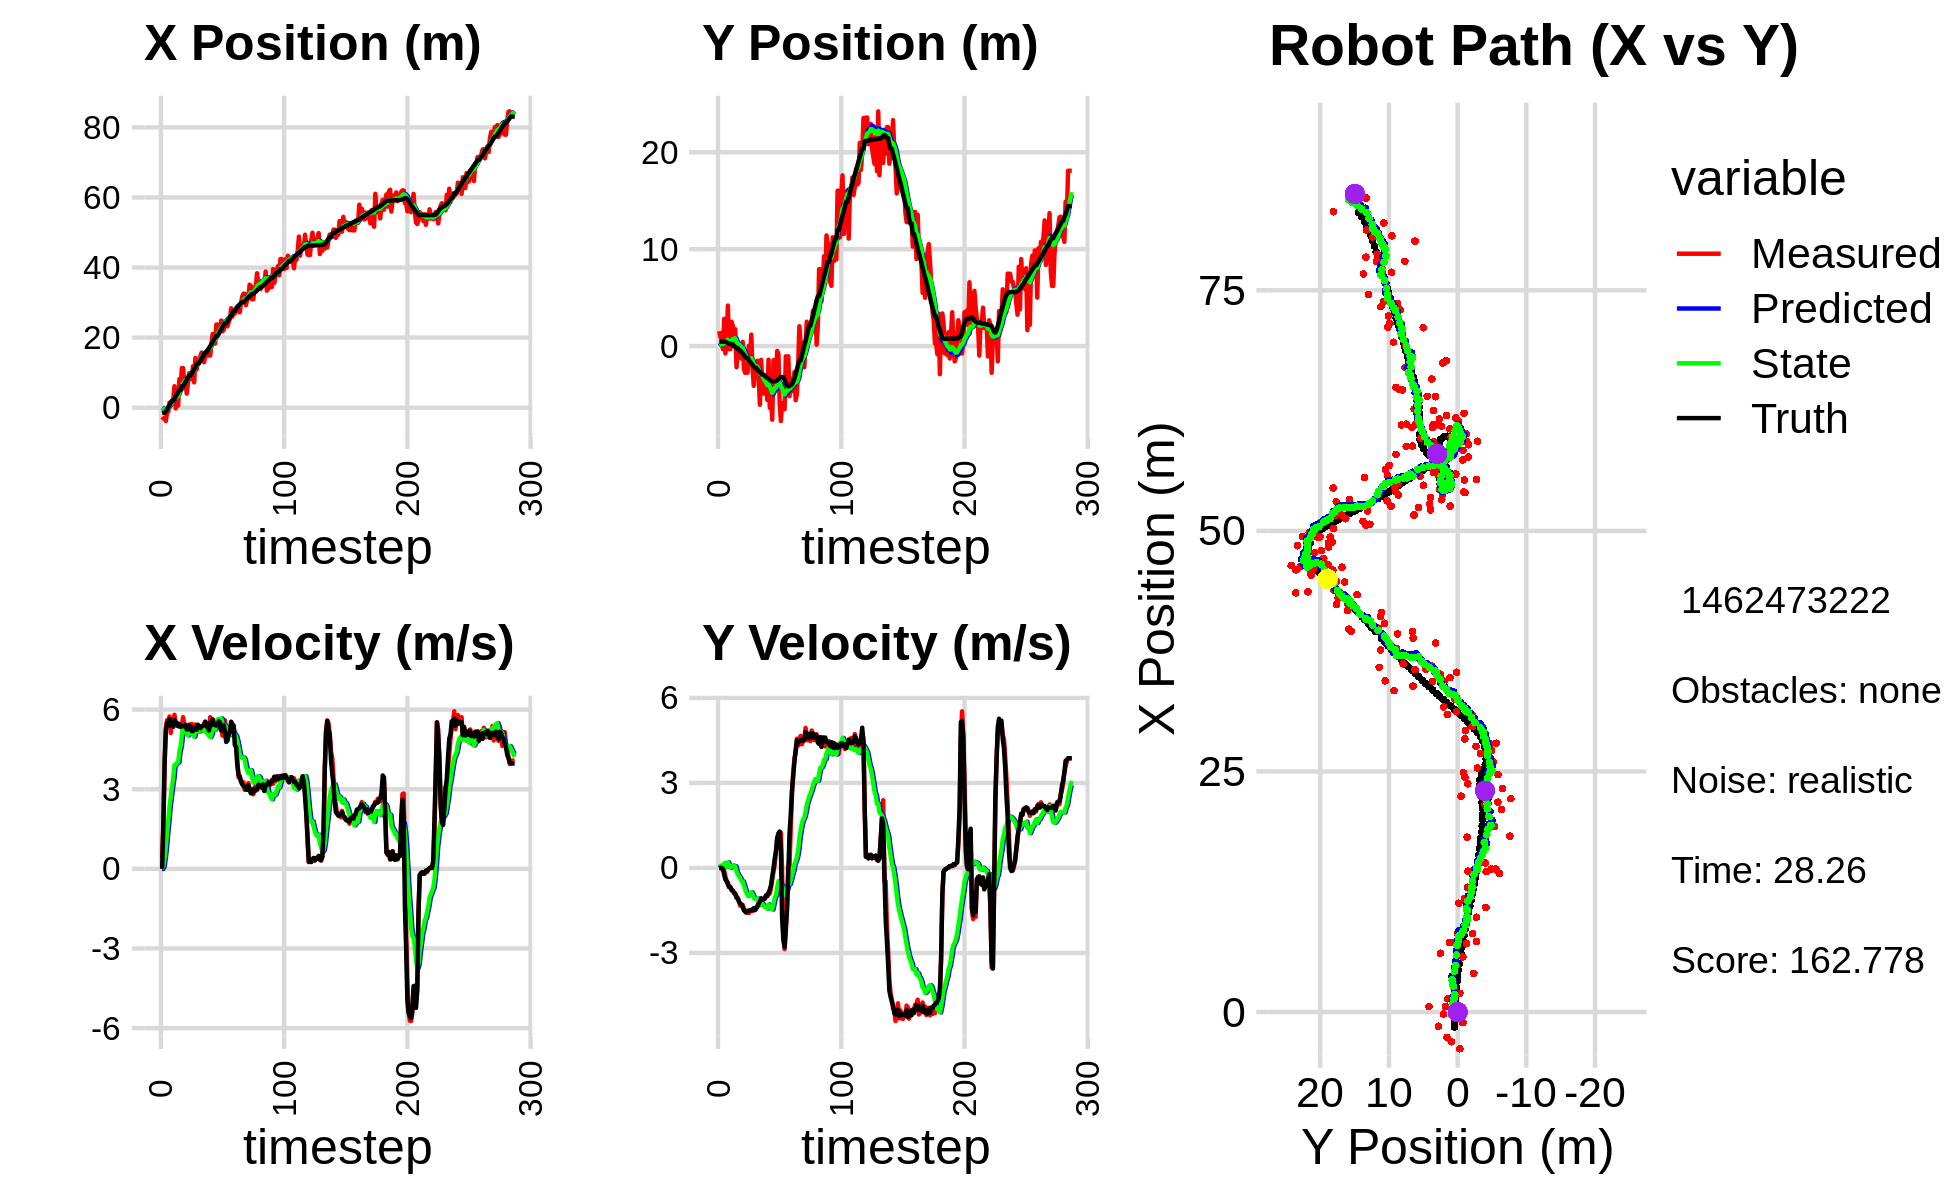

The data file committed next to this chart (first rows):
0.000000000000000000e+00, 0.000000000000000000e+00, 0.000000000000000000e+00, 0.000000000000000000e+00, 0.000000000000000000e+00, 0.000000000000000000e+00, 0.000000000000000000e+00, 0.000000000000000000e+00, 0.000000000000000000e+00, 0.000000000000000000e+00, 0.000000000000000000e+00, 0.000000000000000000e+00, -1.571210503478268405e+00, 4.661659307510614969e-01, 0.000000000000000000e+00, 0.000000000000000000e+00, 0.000000000000000000e+00, -4.028681141790002584e-04
-2.631135463828587984e+00, 1.535599499540461155e+00, 4.169999894935460527e-01, -7.199474149827387616e-05, 0.000000000000000000e+00, 0.000000000000000000e+00, 0.000000000000000000e+00, 0.000000000000000000e+00, -1.912355432652729781e-01, 1.017820572421440917e-01, -9.050425604055292728e-04, 3.686465413324382934e-02, -1.571210503478268405e+00, 4.661659307510614969e-01, 0.000000000000000000e+00, 0.000000000000000000e+00, 0.000000000000000000e+00, 1.726492628222331405e-04
-3.081585288027171465e+00, 9.216088373655779709e-01, 1.661999847590053925e+00, 5.568391225932645865e-04, -1.913260475213135192e-01, 1.054685226554684802e-01, -9.050425604055292728e-04, 3.686465413324382934e-02, -3.748263646424289108e-01, 1.642428582137040738e-01, 8.426110702753483728e-02, 6.108693309091060147e-02, -1.474755883236682941e+00, 4.662087280473197204e-01, 1.600000000000000089e+00, 1.000000000000000021e-03, 1.600000023841857910e+00, -3.350416081957519054e-04
-3.081585288027171465e+00, 9.216088373655779709e-01, 3.834998844491323666e+00, 3.025778824453927672e-03, -3.664002539396754021e-01, 1.703515515227951305e-01, 8.426110702753483728e-02, 6.108693309091060147e-02, -4.576431688476823023e-01, 2.282353759676362115e-01, 3.930378143220066844e-01, 8.615231618568909566e-02, -1.474755883236682941e+00, 4.662087280473197204e-01, 4.000000000000000000e+00, -1.000000000000000021e-03, 4.000000000000000000e+00, -7.889906410127878189e-04
-3.814598679145111859e+00, -3.205426532707225662e-01, 5.285224852751274405e+00, -9.050898546849862891e-02, -4.183393874154816006e-01, 2.368506075862051308e-01, 3.930378143220066844e-01, 8.615231618568909566e-02, -4.996906643162664086e-01, 1.802888124888252508e-01, 8.145842512363612453e-01, 4.571633346141537602e-02, -1.095006584803688732e+00, 4.662657777374033530e-01, 5.200000000000000178e+00, -4.000000000000000083e-02, 5.199999809265136719e+00, 1.712323352694511414e-02
-1.478695511498416604e+00, 2.811536355735196224e+00, 5.602178769916315915e+00, -9.593679190665632683e-02, -4.182322391926303062e-01, 1.848604458349668023e-01, 8.145842512363612453e-01, 4.571633346141537602e-02, -2.816738110079676782e-01, 4.149165409026152052e-01, 1.342446692948475073e+00, 1.567264004553852175e-01, -4.731384510041259928e-01, 4.560852490898562595e-01, 5.491999999999999993e+00, -2.379999999999999893e-01, 5.497000217437744141e+00, 1.712323352694511414e-02
-1.107120156042470160e+00, -7.642363698633902747e-01, 5.470218199209390342e+00, -3.100884652373257500e-01, -1.474291417131201598e-01, 4.305891809481537380e-01, 1.342446692948475073e+00, 1.567264004553852175e-01, -2.195337510846934181e-02, 2.956533626330669629e-01, 1.799540403274769718e+00, 6.603868376483690295e-02, 1.594108342199272166e-01, 4.226936903459947437e-01, 5.533000000000000362e+00, -4.159999999999999809e-01, 5.547999858856201172e+00, 5.662607029080390930e-02
1.435083866639716099e+00, 6.575743919112388980e-01, 5.740813094957832874e+00, -4.573226296907575428e-01, 1.580006652190076299e-01, 3.022572310095506531e-01, 1.799540403274769718e+00, 6.603868376483690295e-02, 4.884046674333076266e-01, 3.101005535002194780e-01, 2.356850685995526717e+00, 4.759964898585854198e-02, 6.938194038115214068e-01, 3.812639484138527490e-01, 5.647000000000000242e+00, -4.670000000000000262e-01, 5.665999889373779297e+00, 7.949377596378326416e-02
5.745660665557156266e-01, 4.178290470843080584e+00, 5.120282702857962498e+00, -5.138288630982346117e-01, 7.240897360328603094e-01, 3.148605183988053557e-01, 2.356850685995526717e+00, 4.759964898585854198e-02, 8.613249594507367268e-01, 6.623361186136833556e-01, 2.689504259295611988e+00, 1.961991495082303638e-01, 1.327387213841954683e+00, 3.194666945887955078e-01, 5.383000000000000007e+00, -5.849999999999999645e-01, 5.414000034332275391e+00, 1.000168174505233765e-01
1.947646082215543917e+00, -3.163495379292946552e-01, 5.631947893040495146e+00, -6.812417549293409147e-01, 1.130275385380298037e+00, 6.819560335645064031e-01, 2.689504259295611988e+00, 1.961991495082303638e-01, 1.370961040019135213e+00, 5.411588217794069955e-01, 3.098186031918903183e+00, 9.591257738788173948e-02, 1.951486945085202596e+00, 2.453509262279068293e-01, 5.461000000000000298e+00, -6.730000000000000426e-01, 5.501999855041503906e+00, 1.203754246234893799e-01
1.947646082215543917e+00, -3.163495379292946552e-01, 5.342373317544602429e+00, -6.762209705746352606e-01, 1.680779643211025576e+00, 5.507500795181952125e-01, 3.098186031918903183e+00, 9.591257738788173948e-02, 1.831221384410560704e+00, 4.278620817081313921e-01, 3.388961412105098159e+00, 1.055012304388201760e-02, 1.951486945085202596e+00, 2.453509262279068293e-01, 5.358999999999999986e+00, -6.700000000000000400e-01, 5.401000022888183594e+00, 1.259073168039321899e-01
6.115038990825998333e+00, 2.507640762433705373e+00, 5.802237992460129945e+00, -7.990505642543890286e-01, 2.170117525621070520e+00, 4.289170940125195952e-01, 3.388961412105098159e+00, 1.055012304388201760e-02, 2.683840788592099624e+00, 5.971974770001127197e-01, 3.910880581556411606e+00, 6.263238245435839846e-02, 2.568411231221558566e+00, 1.673583229949231477e-01, 5.613000000000000433e+00, -7.650000000000000133e-01, 5.664999961853027344e+00, 1.368533819913864136e-01
-2.177551983414642844e-01, 2.057780547207963995e+00, 5.510605120859539241e+00, -8.043566436492536331e-01, 3.074928846747740696e+00, 6.034607152455485624e-01, 3.910880581556411606e+00, 6.263238245435839846e-02, 2.846999960119134698e+00, 7.079620430630212402e-01, 3.917300220536397148e+00, 8.330535773140886058e-02, 3.211248756014658312e+00, 7.958297317445583996e-02, 5.469000000000000306e+00, -8.010000000000000453e-01, 5.526999950408935547e+00, 1.449416279792785645e-01
1.380656123255384449e+00, 1.420064373799859059e+00, 5.399475226136368988e+00, -8.940899424349849633e-01, 3.238729982172774413e+00, 7.162925788361621526e-01, 3.917300220536397148e+00, 8.330535773140886058e-02, 3.142151932741390485e+00, 7.414850984942200629e-01, 3.991480494400149848e+00, 6.442013265330964744e-02, 3.735695243277952216e+00, 2.528711628797281931e-03, 5.503999999999999559e+00, -8.649999999999999911e-01, 5.571000099182128906e+00, 1.640992760658264160e-01
5.860368019149004848e-01, 1.742243571714148676e+00, 5.450776698159639722e+00, -9.025848661538843354e-01, 3.541299982181405515e+00, 7.479271117595510665e-01, 3.991480494400149848e+00, 6.442013265330964744e-02, 3.337187150650546386e+00, 8.032575138296295103e-01, 3.999577124045758936e+00, 6.019380936313694502e-02, 4.362907767406740689e+00, -1.002240937608925575e-01, 5.373999999999999666e+00, -9.300000000000000488e-01, 5.453000068664550781e+00, 1.640992760658264160e-01
8.144061207645965084e+00, -2.186112837062831549e+00, 5.379210639766767166e+00, -9.924669252507646311e-01, 3.737144863055122279e+00, 8.092768947659432222e-01, 3.999577124045758936e+00, 6.019380936313694502e-02, 4.240316910029529929e+00, 4.617718237375937895e-01, 4.421375852694968245e+00, -1.282448580212585121e-01, 4.985056281466670569e+00, -2.135990423746309541e-01, 5.456999999999999851e+00, -1.054000000000000048e+00, 5.558000087738037109e+00, 1.824487298727035522e-01
5.720114193769956223e+00, -7.597213851576837262e-01, 5.338819795259356127e+00, -1.070060775441877832e+00, 4.682454495299026576e+00, 4.489473379354679272e-01, 4.421375852694968245e+00, -1.282448580212585121e-01, 4.834033706474597736e+00, 2.856876631502881514e-01, 4.592938768711029240e+00, -2.292045639669489654e-01, 4.985056281466670569e+00, -2.135990423746309541e-01, 5.347000000000000419e+00, -1.068999999999999950e+00, 5.453000068664550781e+00, 1.978091895580291748e-01
1.130427539342219845e+01, -1.746125675856958770e-01, 5.385015169812874092e+00, -1.185667300632652132e+00, 5.293327583345700305e+00, 2.627672067535932743e-01, 4.592938768711029240e+00, -2.292045639669489654e-01, 5.919348245675972287e+00, 1.764287291535752422e-01, 5.035267662440816139e+00, -2.954906530482716009e-01, 6.118799567793406169e+00, -4.484258452012137575e-01, 5.395999999999999908e+00, -1.187000000000000055e+00, 5.525000095367431641e+00, 2.167210429906845093e-01
1.130427539342219845e+01, -1.746125675856958770e-01, 5.715356484478148147e+00, -1.334114224040617858e+00, 6.422875011920053723e+00, 1.468796638487480655e-01, 5.035267662440816139e+00, -2.954906530482716009e-01, 6.933423491936360428e+00, 6.880664073466914721e-02, 5.398938630075426737e+00, -3.599988343717942518e-01, 6.118799567793406169e+00, -4.484258452012137575e-01, 5.375000000000000000e+00, -1.250999999999999890e+00, 5.518000125885009766e+00, 2.293200492858886719e-01
7.145808607350454089e+00, -1.285996274433447217e+00, 5.410186866958770935e+00, -1.324681084976532919e+00, 7.473317354943903368e+00, 3.280675729748971925e-02, 5.398938630075426737e+00, -3.599988343717942518e-01, 7.442227654119191627e+00, -1.416266613898404803e-01, 5.381473806194826182e+00, -4.646890401724094177e-01, 6.736765265649718337e+00, -5.903966588431773799e-01, 5.368000000000000327e+00, -1.282999999999999918e+00, 5.519000053405761719e+00, 2.401252090930938721e-01
7.227771491376749680e+00, 4.338747101243613513e-01, 5.326654394701117567e+00, -1.304228208079280193e+00, 7.980375034738674600e+00, -1.880955654070814165e-01, 5.381473806194826182e+00, -4.646890401724094177e-01, 7.904428169047094777e+00, -1.625055670291174759e-01, 5.331510250761939851e+00, -4.771266590427690191e-01, 7.354725241974712446e+00, -7.398632921749965785e-01, 5.434000000000000163e+00, -1.379999999999999893e+00, 5.606999874114990234e+00, 2.401252090930938721e-01
4.012375951089233617e+00, -2.352059738276563117e+00, 5.328949043952875719e+00, -1.443517258652783353e+00, 8.437579194123289383e+00, -2.102182329333943667e-01, 5.331510250761939851e+00, -4.771266590427690191e-01, 8.008802999403295431e+00, -4.666768988580091149e-01, 5.076725729463471559e+00, -6.171890218682574147e-01, 7.972441077294808665e+00, -9.019177124576405191e-01, 5.250000000000000000e+00, -1.495000000000000107e+00, 5.459000110626220703e+00, 2.645338773727416992e-01
7.319849610779823657e+00, -2.764537588614677688e+00, 5.228719950696255836e+00, -1.530095153384797069e+00, 8.516475572349643031e+00, -5.283958010448348563e-01, 5.076725729463471559e+00, -6.171890218682574147e-01, 8.409028108402559099e+00, -7.917779771182062998e-01, 5.026444687777518183e+00, -7.584289916116601082e-01, 8.575949073296962766e+00, -1.076162712178245773e+00, 5.259999999999999787e+00, -1.540999999999999925e+00, 5.480999946594238281e+00, 2.846843004226684570e-01
9.852465331569543849e+00, -2.734949128597554235e+00, 5.436001917468160194e+00, -1.587278602838775310e+00, 8.911672577180311805e+00, -8.676208762793723439e-01, 5.026444687777518183e+00, -7.584289916116601082e-01, 9.025620744800411543e+00, -1.090300691875545791e+00, 5.130465174179260401e+00, -8.791804366120579139e-01, 9.191048026186969366e+00, -1.255758063646572387e+00, 5.399000000000000021e+00, -1.568000000000000060e+00, 5.622000217437744141e+00, 2.840955257415771484e-01
9.852465331569543849e+00, -2.734949128597554235e+00, 5.260929513792040879e+00, -1.501487189313705617e+00, 9.538667262218337939e+00, -1.178218735536751494e+00, 5.130465174179260401e+00, -8.791804366120579139e-01, 9.576332573251045588e+00, -1.360793322153903251e+00, 5.164411779040186445e+00, -9.764191778950066514e-01, 9.191048026186969366e+00, -1.255758063646572387e+00, 5.365000000000000213e+00, -1.538999999999999924e+00, 5.580999851226806641e+00, 2.780122160911560059e-01
8.141057491206458607e+00, 1.899848755418730509e-02, 5.460669117941939099e+00, -1.591992174711622798e+00, 1.009277375115506459e+01, -1.458435239943403960e+00, 5.164411779040186445e+00, -9.764191778950066514e-01, 9.920199264598226208e+00, -1.337144790866613420e+00, 5.088308819392019622e+00, -9.404743728776377987e-01, 9.808494925885947069e+00, -1.432782189581367938e+00, 5.193999999999999950e+00, -1.514999999999999902e+00, 5.409999847412109375e+00, 2.836754620075225830e-01
1.181622970141956053e+01, -1.020795957542489640e+00, 5.351871610079843578e+00, -1.536259250595978454e+00, 1.042903014653742844e+01, -1.431192228154377188e+00, 5.088308819392019622e+00, -9.404743728776377987e-01, 1.057809658532060659e+01, -1.415742261577357608e+00, 5.200196311988614539e+00, -9.502352793586338331e-01, 1.040463101888272135e+01, -1.606058017463668275e+00, 5.190999999999999837e+00, -1.489999999999999991e+00, 5.401000022888183594e+00, 2.795349061489105225e-01
7.224899173080820525e+00, 1.180838687504759843e+00, 5.234607427798031232e+00, -1.502598468365195616e+00, 1.109811621651946822e+01, -1.510765789513220936e+00, 5.200196311988614539e+00, -9.502352793586338331e-01, 1.072480287805182719e+01, -1.265310303903728117e+00, 4.981700794879019512e+00, -8.583923109345644731e-01, 1.100476682173820642e+01, -1.778156415676042545e+00, 5.304999999999999716e+00, -1.499000000000000110e+00, 5.513000011444091797e+00, 2.734269797801971436e-01
1.418420732035446008e+01, -2.295451508780432359e+00, 5.437220317542174719e+00, -1.524874541045717846e+00, 1.122297295753972968e+01, -1.351149534997184487e+00, 4.981700794879019512e+00, -8.583923109345644731e-01, 1.153522137218347687e+01, -1.474119606738371280e+00, 5.207485562500775877e+00, -9.304491751839290004e-01, 1.161430585410390393e+01, -1.948099510060549822e+00, 5.307999999999999829e+00, -1.459999999999999964e+00, 5.505000114440917969e+00, 2.734269797801971436e-01
1.086735153255215813e+01, -4.105726258137047502e+00, 5.400132790652203418e+00, -1.459931610345113207e+00, 1.205596992843355508e+01, -1.567164524256764224e+00, 5.207485562500775877e+00, -9.304491751839290004e-01, 1.195154613845955716e+01, -1.843617669650211344e+00, 5.162632322634933324e+00, -1.065585131058150559e+00, 1.221893346344488052e+01, -2.111865655264268504e+00, 5.241999999999999993e+00, -1.417999999999999927e+00, 5.431000232696533203e+00, 2.640390098094940186e-01
1.263696774858225247e+01, -2.038043574986313722e+00, 5.361649834488030564e+00, -1.479375815435622243e+00, 1.246780937072305129e+01, -1.950176182756026444e+00, 5.162632322634933324e+00, -1.065585131058150559e+00, 1.249528044428399554e+01, -1.976656408079165761e+00, 5.196619529290907202e+00, -1.088543570212183731e+00, 1.273529088552093924e+01, -2.253644363097466297e+00, 5.429000000000000270e+00, -1.489999999999999991e+00, 5.630000114440917969e+00, 2.692194879055023193e-01
1.263696774858225247e+01, -2.038043574986313722e+00, 5.216265396962806555e+00, -1.404342825903488912e+00, 1.301494239721308688e+01, -2.085510765100384134e+00, 5.196619529290907202e+00, -1.088543570212183731e+00, 1.297941844018729007e+01, -2.094262717656837580e+00, 5.177283528961354797e+00, -1.101066704457290379e+00, 1.273529088552093924e+01, -2.253644363097466297e+00, 5.315999999999999837e+00, -1.433000000000000052e+00, 5.505000114440917969e+00, 2.629882395267486572e-01
1.463076591518036373e+01, -1.511336461875104620e+00, 5.308424538254245206e+00, -1.352447676915683461e+00, 1.349714679308342546e+01, -2.204369388102566774e+00, 5.177283528961354797e+00, -1.101066704457290379e+00, 1.361427450993702770e+01, -2.145836899328223968e+00, 5.258445889172702614e+00, -1.082508751572469174e+00, 1.334850156359026663e+01, -2.418093339531781627e+00, 5.301000000000000156e+00, -1.350999999999999979e+00, 5.471000194549560547e+00, 2.494666129350662231e-01
1.572065293792953256e+01, -3.313263730134218932e+00, 5.202057192253195517e+00, -1.223493155172264091e+00, 1.414011909885429752e+01, -2.254087774485471041e+00, 5.258445889172702614e+00, -1.082508751572469174e+00, 1.429010065667782214e+01, -2.365968769112916981e+00, 5.342441097137839101e+00, -1.135104548519787704e+00, 1.395848310019707483e+01, -2.572680369858757921e+00, 5.376999999999999780e+00, -1.262999999999999901e+00, 5.522999763488769531e+00, 2.309958934783935547e-01
1.440558063993918125e+01, -6.060451403802740167e+00, 5.322763682795318196e+00, -1.251882609479510133e+00, 1.482434476639160614e+01, -2.479479223964895951e+00, 5.342441097137839101e+00, -1.135104548519787704e+00, 1.478267916561359208e+01, -2.842356013949928428e+00, 5.315966336043039142e+00, -1.296281077679513949e+00, 1.457629239560395895e+01, -2.716067926313637582e+00, 5.386999999999999567e+00, -1.185999999999999943e+00, 5.515999794006347656e+00, 2.309958934783935547e-01
1.297019374419419968e+01, -1.421911255773583349e+00, 5.460235123350476449e+00, -1.085043971852987399e+00, 1.531427579921789572e+01, -2.971984121717879734e+00, 5.315966336043039142e+00, -1.296281077679513949e+00, 1.509521549542123253e+01, -2.808057879010932734e+00, 5.198786333002225923e+00, -1.219115015917371814e+00, 1.509302556572981757e+01, -2.823003903754928157e+00, 5.400999999999999801e+00, -1.070000000000000062e+00, 5.506000041961669922e+00, 1.961620301008224487e-01
1.459394061582517033e+01, -4.160252228941197394e+00, 5.546547737523455979e+00, -1.102195793997561291e+00, 1.561509412872145575e+01, -2.929969380602670093e+00, 5.198786333002225923e+00, -1.219115015917371814e+00, 1.553553107226620789e+01, -3.047932128645562955e+00, 5.182472685549990743e+00, -1.267230122859474228e+00, 1.572180593054647169e+01, -2.948323862051676070e+00, 5.538999999999999702e+00, -1.118999999999999995e+00, 5.650000095367431641e+00, 1.961620301008224487e-01
1.485757553615808568e+01, -4.902646439057999572e+00, 5.380072591584965203e+00, -1.093122315275710354e+00, 1.605377834082120714e+01, -3.174655140931510466e+00, 5.182472685549990743e+00, -1.267230122859474228e+00, 1.594889427407620985e+01, -3.339914995699815758e+00, 5.137789049145077058e+00, -1.334347248553499510e+00, 1.572180593054647169e+01, -2.948323862051676070e+00, 5.408000000000000362e+00, -1.100000000000000089e+00, 5.519000053405761719e+00, 2.004512250423431396e-01
1.485757553615808568e+01, -4.902646439057999572e+00, 5.453817339292626798e+00, -1.096744126528238494e+00, 1.646267317899071614e+01, -3.473349720555165554e+00, 5.137789049145077058e+00, -1.334347248553499510e+00, 1.632477043670473549e+01, -3.606050637386593927e+00, 5.084034520012719049e+00, -1.385544169355682476e+00, 1.634831082864170426e+01, -3.075508253186271634e+00, 5.334999999999999964e+00, -1.068000000000000060e+00, 5.440999984741210938e+00, 1.984497606754302979e-01
1.550006115445459187e+01, -4.018697039379095948e+00, 5.116784847581036466e+00, -9.650696966759634288e-01, 1.683317388870600695e+01, -3.744605054322162285e+00, 5.084034520012719049e+00, -1.385544169355682476e+00, 1.670584580128786456e+01, -3.754067737232355650e+00, 5.011383023360174604e+00, -1.378082011312343313e+00, 1.696231496359741442e+01, -3.198492185386288877e+00, 5.216000000000000192e+00, -9.709999999999999742e-01, 5.304999828338623047e+00, 1.864186972379684448e-01
1.486028707059496234e+01, -5.561922208864615413e+00, 5.716604053753085779e+00, -1.003420620332091895e+00, 1.720698410362388131e+01, -3.891875938363590137e+00, 5.011383023360174604e+00, -1.378082011312343313e+00, 1.701890860600397204e+01, -4.042789956158390652e+00, 4.962438244028697376e+00, -1.433424074932282188e+00, 1.756605947058219996e+01, -3.311500207971448173e+00, 5.511999999999999567e+00, -9.829999999999999849e-01, 5.598999977111816406e+00, 1.737573444843292236e-01
1.817174438390978608e+01, -1.402391807898188514e+00, 5.427572835830249076e+00, -8.771879534747555329e-01, 1.751515243040684311e+01, -4.186132363651618782e+00, 4.962438244028697376e+00, -1.433424074932282188e+00, 1.760466547489392752e+01, -3.884246577142670631e+00, 5.056891474466862491e+00, -1.286768136017777175e+00, 1.809211194549147095e+01, -3.402954475387960365e+00, 5.405999999999999694e+00, -8.900000000000000133e-01, 5.479000091552734375e+00, 1.602314859628677368e-01
2.103256952818556158e+01, -6.376342432362198664e+00, 5.610202999087178455e+00, -9.067040896917648585e-01, 1.811035462234061555e+01, -4.012923390744448149e+00, 5.056891474466862491e+00, -1.286768136017777175e+00, 1.842427152752205188e+01, -4.232893274419000207e+00, 5.292350637178596884e+00, -1.372001209423356238e+00, 1.872170102645073797e+01, -3.502985851266155581e+00, 5.634999999999999787e+00, -7.660000000000000142e-01, 5.685999870300292969e+00, 1.602314859628677368e-01
1.927729929279401588e+01, -5.324883596010676179e+00, 5.470133068556925160e+00, -7.020453971191135123e-01, 1.895350659123991122e+01, -4.370093395361335453e+00, 5.292350637178596884e+00, -1.372001209423356238e+00, 1.899477597285570241e+01, -4.436946726814016806e+00, 5.332639578839599714e+00, -1.382638170160696012e+00, 1.935989987845721672e+01, -3.582075254751336590e+00, 5.469000000000000306e+00, -6.129999999999999893e-01, 5.504000186920166016e+00, 1.276437789201736450e-01
1.827968561679937665e+01, -7.599166529170861217e+00, 5.248727901526900830e+00, -3.873300094151405637e-01, 1.952803993073966282e+01, -4.575210543830086074e+00, 5.332639578839599714e+00, -1.382638170160696012e+00, 1.940242653388015626e+01, -4.834961368827786821e+00, 5.250638967452972317e+00, -1.468234110850149765e+00, 1.998415791985253520e+01, -3.625976697442948815e+00, 5.416000000000000369e+00, -3.049999999999999933e-01, 5.425000190734863281e+00, 7.366150617599487305e-02
2.371414220379674376e+01, -1.464412347069801834e+00, 5.284467656979393801e+00, -1.272603745436010347e-01, 1.992749043062545411e+01, -4.981784779912802108e+00, 5.250638967452972317e+00, -1.468234110850149765e+00, 2.029622496978467794e+01, -4.573156488911594764e+00, 5.472467080189309385e+00, -1.253545229509451797e+00, 2.050073373367764518e+01, -3.638074056597743855e+00, 5.397000000000000242e+00, -3.200000000000000067e-02, 5.397999763488769531e+00, 2.407731302082538605e-02
2.371414220379674376e+01, -1.464412347069801834e+00, 5.413503626747114161e+00, 1.272912803931847969e-01, 2.084347167780360977e+01, -4.698511011862540165e+00, 5.472467080189309385e+00, -1.253545229509451797e+00, 2.111829857571595426e+01, -4.316492850959968486e+00, 5.630320928589566343e+00, -1.049336753749639195e+00, 2.050073373367764518e+01, -3.638074056597743855e+00, 5.440999999999999837e+00, 3.310000000000000164e-01, 5.451000213623046875e+00, -2.350932732224464417e-02
2.156153714695019374e+01, -4.001065240448106408e+00, 5.358995659322340011e+00, 5.583096333450232596e-01, 2.168133066857491187e+01, -4.421426526334932383e+00, 5.630320928589566343e+00, -1.049336753749639195e+00, 2.165461550312241457e+01, -4.310907309293608769e+00, 5.590356689571578386e+00, -9.569935508646306710e-01, 2.112512814979785958e+01, -3.618802206214827955e+00, 5.560999999999999943e+00, 5.779999999999999583e-01, 5.591000080108642578e+00, -1.038072779774665833e-01
2.243702268659135513e+01, -4.987276958195509535e-01, 5.403730452611287483e+00, 1.024547312485572848e+00, 2.221365117207957240e+01, -4.406606664380071869e+00, 5.590356689571578386e+00, -9.569935508646306710e-01, 2.222489854667819387e+01, -3.931664688837925858e+00, 5.580447445353304836e+00, -6.958237078385520746e-01, 2.176404607326544749e+01, -3.546899453912805367e+00, 5.517000000000000348e+00, 1.046000000000000041e+00, 5.614999771118164062e+00, -1.873758584260940552e-01
2.486412251017492991e+01, -8.286456032524071036e-01, 5.314148173228197436e+00, 1.222717850458970856e+00, 2.278294329121352391e+01, -4.001247059621780622e+00, 5.580447445353304836e+00, -6.958237078385520746e-01, 2.296973817559661768e+01, -3.602464112429694776e+00, 5.667635339385158844e+00, -4.695201569958604715e-01, 2.238731229296155689e+01, -3.427103654361841389e+00, 5.208000000000000185e+00, 1.199000000000000066e+00, 5.344999790191650391e+00, -2.261512726545333862e-01
2.180658650446268609e+01, -5.856580630847656010e+00, 5.018863607977968933e+00, 1.154776630694836381e+00, 2.353650170953513410e+01, -3.649416128129280956e+00, 5.667635339385158844e+00, -4.695201569958604715e-01, 2.333277875796358103e+01, -3.800744660803405228e+00, 5.489087036514343154e+00, -4.906285042637421601e-01, 2.299498593820845826e+01, -3.286599056705186150e+00, 5.370000000000000107e+00, 1.284000000000000030e+00, 5.521999835968017578e+00, -2.261512726545333862e-01
2.216971576266348620e+01, -7.736684696478295820e+00, 5.218240091022737559e+00, 1.246271598224463872e+00, 2.388168746161501588e+01, -3.849807511229779600e+00, 5.489087036514343154e+00, -4.906285042637421601e-01, 2.370074876748515535e+01, -4.164181993341612653e+00, 5.357642810504903430e+00, -5.795645853418094351e-01, 2.350684010994808304e+01, -3.173612491646303990e+00, 5.413999999999999702e+00, 6.270000000000000018e-01, 5.449999809265136719e+00, -2.344382852315902710e-01
2.467631500970439262e+01, -5.885536329352203389e+00, 5.595892844573850944e+00, -1.535832909815963154e-01, 2.423651304853564525e+01, -4.222138451875793841e+00, 5.357642810504903430e+00, -5.795645853418094351e-01, 2.429238872488062739e+01, -4.370198932047547835e+00, 5.411972963489782629e+00, -6.322449509317932259e-01, 2.412740457100090552e+01, -3.218290464641012427e+00, 5.177999999999999936e+00, -1.796000000000000041e+00, 5.480000019073486328e+00, 2.743882872164249420e-02
2.467631500970439262e+01, -5.885536329352203389e+00, 4.889178472067326808e+00, -2.360079191754770545e+00, 2.483358602122960690e+01, -4.433423427140727568e+00, 5.411972963489782629e+00, -6.322449509317932259e-01, 2.478923620994767774e+01, -4.652156944107578518e+00, 5.339197669085289810e+00, -7.749714911904843628e-01, 2.412740457100090552e+01, -3.218290464641012427e+00, 4.780999999999999694e+00, -2.524000000000000021e+00, 5.406000137329101562e+00, 4.497241377830505371e-01
2.321321201353216779e+01, -6.524436132105086550e+00, 4.857578381982406768e+00, -2.865925811470826812e+00, 2.532315597685620645e+01, -4.729654093226627332e+00, 5.339197669085289810e+00, -7.749714911904843628e-01, 2.509192424478889194e+01, -4.998102589331861800e+00, 5.159177964556898921e+00, -9.493228956084284187e-01, 2.468589246291761086e+01, -3.488855974454994513e+00, 4.831000000000000405e+00, -2.790999999999999925e+00, 5.578999996185302734e+00, 5.330271720886230469e-01
2.439994549785762601e+01, -1.056824580529292623e+00, 5.080882583171711708e+00, -2.262846421431135457e+00, 2.560784204124458086e+01, -5.093034878892704675e+00, 5.159177964556898921e+00, -9.493228956084284187e-01, 2.548646094992848887e+01, -4.745695816043377313e+00, 5.080188060706553266e+00, -8.343900349349505641e-01, 2.523987519758354736e+01, -3.807930605281194758e+00, 5.078999999999999737e+00, -2.075000000000000178e+00, 5.486999988555908203e+00, 4.189926385879516602e-01
2.536187902109566394e+01, -2.884513513888876446e+00, 5.070152052008693566e+00, -1.254307652667518092e+00, 2.599447975599914429e+01, -4.829134819536871959e+00, 5.080188060706553266e+00, -8.343900349349505641e-01, 2.593263453324688328e+01, -4.652715002856270488e+00, 5.042594785377172428e+00, -7.692060442418054977e-01, 2.571721589576751654e+01, -4.019200460482407422e+00, 5.142999999999999794e+00, -1.489000000000000101e+00, 5.354000091552734375e+00, 2.425211966037750244e-01
2.837683284293689567e+01, -1.051051513443477026e+00, 5.336535939977702370e+00, 7.037059911713589022e-02, 2.643689401178460230e+01, -4.729635607280450849e+00, 5.042594785377172428e+00, -7.692060442418054977e-01, 2.664120422503200558e+01, -4.326278006667656051e+00, 5.189960803193834238e+00, -5.706216539000478205e-01, 2.632276666212543859e+01, -4.154081956930568253e+00, 5.543000000000000149e+00, -1.670000000000000095e-01, 5.546000003814697266e+00, -1.318580470979213715e-02
2.600492310515157968e+01, -5.183263318273795939e+00, 5.452526031388770456e+00, 7.190011045483753194e-02, 2.716020030535138829e+01, -4.383340172057661022e+00, 5.189960803193834238e+00, -5.706216539000478205e-01, 2.706289883376699734e+01, -4.435890830126536066e+00, 5.155550117830405732e+00, -5.757912103400733006e-01, 2.695848119259805031e+01, -4.132690564400896882e+00, 5.421000000000000263e+00, 1.209000000000000075e+00, 5.553999900817871094e+00, -1.318580470979213715e-02
2.685650002953365956e+01, -3.363101140865115468e+00, 5.367399405645087995e+00, 1.423668614431942148e+00, 2.757845384555003676e+01, -4.493469951160543374e+00, 5.155550117830405732e+00, -5.757912103400733006e-01, 2.752030845691145089e+01, -4.295312478594809136e+00, 5.139869541826484145e+00, -4.345368069309826775e-01, 2.758411729374200050e+01, -3.954327718904111499e+00, 5.407000000000000028e+00, 1.881999999999999895e+00, 5.725999832153320312e+00, -2.592733800411224365e-01
2.685650002953365956e+01, -3.363101140865115468e+00, 5.104605547053778558e+00, 2.596446401909248358e+00, 2.803429541109409939e+01, -4.338766159287906987e+00, 5.139869541826484145e+00, -4.345368069309826775e-01, 2.791822685289852046e+01, -4.112109351382868816e+00, 5.067856145565238890e+00, -2.524830871490384432e-01, 2.758411729374200050e+01, -3.954327718904111499e+00, 4.660999999999999588e+00, 2.726999999999999869e+00, 5.400000095367431641e+00, -4.705418944358825684e-01
... 227 more rows
